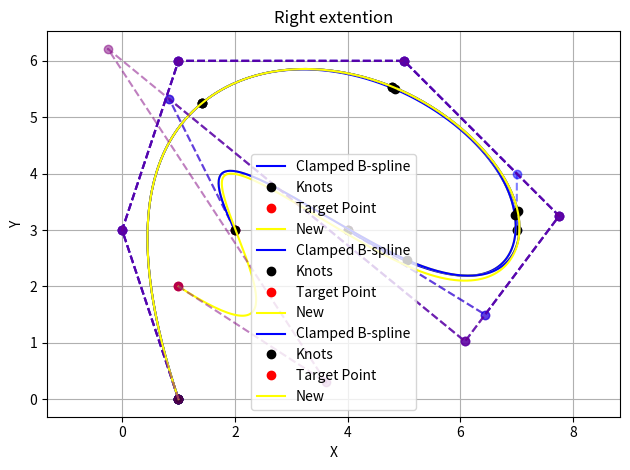

Write the Python code that produced this figure.
import numpy as np
import matplotlib.pyplot as plt
from scipy.interpolate import BSpline

class BSplineExtender:
    def __init__(self, control_points, degree):
        self.control_points = control_points
        self.degree = degree
        self.n_control_points = len(control_points)
        self.clamped_knot_vector = self._generate_clamped_knot_vector(self.control_points, self.degree)
        self.unclamped_knot_vector = self._generate_unclamped_knot_vector(self.control_points, self.degree)
        self.target_point = []
        self.target_point2 = []
        
        self.x_n_1 =[]
        self.x_n = []

    def _generate_clamped_knot_vector(self, control_points, degree):
        """Generate a clamped knot vector."""
        n_control_points = len(control_points)
        clamped_knot_vector = (
            [0] * degree +  # Fully repeated at the start
            list(range(n_control_points - degree + 1)) +  # Internal knots
            [n_control_points - degree] * degree  # Fully repeated at the end
        )
        clamped_knot_vector = np.array(clamped_knot_vector)/clamped_knot_vector[-1]
        # print("Clamped Knot Vector:\n", clamped_knot_vector)
        
        return clamped_knot_vector

    def _generate_unclamped_knot_vector(self, control_points, degree):
        """Generate a periodic (unclamped) knot vector."""
        n_control_points = len(control_points)
        unclamped_knot_vector = np.arange(-degree, n_control_points + 1)
        
        unclamped_knot_vector = ( [0] * degree + # Fully repeated at the start
        list(range(n_control_points  + 1)) 
        )
        unclamped_knot_vector = np.array(unclamped_knot_vector)/unclamped_knot_vector[-1]
        # print("Right unclamped Vector:\n", unclamped_knot_vector)
        
        return unclamped_knot_vector

    def plot_bspline_with_knotsR(self, knot_vector, control_points, target_point, control_points_new , new_knot_vectorR, label):
        """Plot a B-spline along with its knots."""
        # control_points_new , new_knot_vectorR = unclamp_right_side(knot_vector, control_points, target_point, self.degree)
        
        # Original spline
        spline = BSpline(knot_vector, control_points, self.degree)
        t = np.linspace(knot_vector[self.degree], knot_vector[-self.degree - 1], 500)
        spline_points = spline(t)
        
        # Plot spline curve, control points, and knots
        plt.plot(spline_points[:, 0], spline_points[:, 1], color = 'blue', label=label)
        plt.plot(control_points[:, 0], control_points[:, 1], 'o--', color='blue', alpha=0.5)
        knots = knot_vector[self.degree:-self.degree]
        knot_points = spline(knots)
        plt.plot(knot_points[:, 0], knot_points[:, 1], 'o', color='black', label="Knots")
        
        # Plot target point
        plt.plot(target_point[0], target_point[1], 'o', color='red', label="Target Point")
        
        # New spline
        rspline = BSpline(new_knot_vectorR, control_points_new, self.degree)
        t = np.linspace(0, 1, 500)
        rspline_points = rspline(t)
        
        # Plot new spline, control points and knots
        plt.plot(rspline_points[:, 0], rspline_points[:, 1], color = 'yellow', label="New")
        plt.plot(control_points_new[:, 0], control_points_new[:, 1], 'o--', color='purple', alpha=0.5)
        
        plt.title("Right extention")
        plt.xlabel("X")
        plt.ylabel("Y")
        plt.axis("equal")
        plt.legend()
        plt.grid(True)
        
        plt.tight_layout()
        plt.show()
        
    def plot_bspline_with_knotsL(self, knot_vector, control_points, target_point, control_points_new , new_knot_vector, label):
        """Plot a B-spline along with its knots."""
        
        
        # Original spline
        spline = BSpline(knot_vector, self.control_points, self.degree)
        t = np.linspace(knot_vector[self.degree], knot_vector[-self.degree - 1], 500)
        spline_points = spline(t)
        
        # Plot the spline curve, control points, and knots
        plt.plot(spline_points[:, 0], spline_points[:, 1], color ='red', label=label)
        plt.plot(control_points[:, 0], control_points[:, 1], 'o--', color='red', alpha=0.5)
        knots = knot_vector[self.degree:-self.degree]
        knot_points = spline(knots)
        plt.plot(knot_points[:, 0], knot_points[:, 1], 'o', color='black', label="Knots")
        
        # Plot target point
        plt.plot(target_point[0], target_point[1], 'o', color='red', label="Target Point")
    
        # New spline
        lspline = BSpline(new_knot_vector, control_points_new, self.degree)
        t = np.linspace(0, 1, 500)
        lspline_points = lspline(t)
        
        # Plot new spline, control points and knots
        plt.plot(lspline_points[:, 0], lspline_points[:, 1], color = 'green', label="New")
        plt.plot(control_points_new[:, 0], control_points_new[:, 1], 'o--', color='purple', alpha=0.5)
        
            
    def plot_basis_functions(self, knot_vector, label):
        """Plot basis functions for the given knot vector."""
        t = np.linspace(knot_vector[0], knot_vector[-1], 500)
        n_basis = len(knot_vector) - self.degree - 1  # Number of basis functions
        for i in range(n_basis):
            coeffs = np.zeros(n_basis)
            coeffs[i] = 1
            basis = BSpline(knot_vector, coeffs, self.degree)
            # Plot only the valid range of the basis function
            valid_range = (t >= knot_vector[i]) & (t <= knot_vector[i + self.degree + 1])
            plt.plot(t[valid_range], basis(t[valid_range]), label=f"{label} Basis {i}")
        plt.title(f"{label} Basis Functions")
        plt.xlabel("t")
        plt.ylabel("N(t)")
        plt.legend()
        plt.grid(True)

    def visualize(self):
        """Visualize clamped and periodic B-splines and their basis functions."""
        plt.figure(figsize=(12, 12))

        # Clamped B-spline
        plt.subplot(3, 2, 1)
        control_points_newR , new_knot_vectorR = unclamp_right_side(self.clamped_knot_vector, control_points, self.target_point, self.degree)
        self.plot_bspline_with_knotsR(self.clamped_knot_vector, control_points, self.target_point, control_points_newR , new_knot_vectorR, "Clamped B-spline")
        plt.title("Right extention")
        plt.xlabel("X")
        plt.ylabel("Y")
        plt.axis("equal")
        plt.legend()
        plt.grid(True)
        
        # # Periodic (unclamped) B-spline
        # plt.subplot(3, 2, 3)
        # control_points_newL, new_knot_vectorL = unclmap_left_side(self.clamped_knot_vector, control_points, self.target_point2, self.degree)
        # self.plot_bspline_with_knotsL(self.clamped_knot_vector, control_points, self.target_point2,  control_points_newL, new_knot_vectorL,  "Clamped B-spline")
        # plt.title("Left extention")
        # plt.xlabel("X")
        # plt.ylabel("Y")
        # plt.axis("equal")
        # plt.legend()
        # plt.grid(True)

        # # Basis functions for Clamped B-spline
        # plt.subplot(3, 2, 2)
        # self.plot_basis_functions(self.clamped_knot_vector, "Clamped")

        # # Basis functions for Periodic B-spline
        # plt.subplot(3, 2, 4)
        # self.plot_basis_functions(self.unclamped_knot_vector, "Periodic")

        # Adjust layout
        plt.tight_layout()
        plt.show()
        
    def extend_to_multiple_targets(self, control_points, degree, target_points):
        """Extend a B-spline to multiple target points."""
        n_targets = len(target_points)
        self.clamped_knot_vector = self._generate_clamped_knot_vector(control_points, degree)
        control_pointsR, knot_vectorR = unclamp_right_side(self.clamped_knot_vector, control_points, target_points[0], degree)
        self.plot_bspline_with_knotsR(self.clamped_knot_vector, control_points, target_points[0], control_pointsR , knot_vectorR, "Clamped B-spline")
        control_points = control_pointsR
        self.clamped_knot_vector = knot_vectorR
        # visualizer.visualize()
        for i in range(1, n_targets):
            target_point = target_points[i]
            control_pointsR, knot_vectorR = unclamp_right_side(self.clamped_knot_vector, control_points, target_point, degree)
            self.plot_bspline_with_knotsR(self.clamped_knot_vector, control_points, target_points[i], control_pointsR , knot_vectorR, "Clamped B-spline")
            self.clamped_knot_vector = self._generate_clamped_knot_vector(control_points, degree)
            self.target_point = target_point
            control_points = control_pointsR
            self.clamped_knot_vector = knot_vectorR
           
            # visualizer.visualize()
        
def find_u_distanceR(knot_vector, control_points, target_point, degree):
    k = degree + 1  # Spline order
    n = len(control_points) - 1  # Number of control points
        
    spline = BSpline(knot_vector, control_points, degree)
        
    R_distance = np.linalg.norm(control_points[-1] - target_point)
    Totalpoint_dist = 0
    
    for r in range(0, n - k  + 2): # Need to be 2 instead of 1 since range does not 
        P = spline(knot_vector[k + r])
        P_prev = spline(knot_vector[k + r - 1])
        Point_dist = np.linalg.norm(P - P_prev)
        # print(f"r_{r}:", Point_dist)
        Totalpoint_dist += Point_dist

    u = 1 + (R_distance / Totalpoint_dist)
    
    return u

def find_u_distanceL(knot_vector, control_points, target_point, degree):
    k = degree + 1  # Spline order
    n = len(control_points) - 1  # Number of control points
        
    spline = BSpline(knot_vector, control_points, degree)
        
    R_distance = np.linalg.norm(control_points[0] - target_point)
    Totalpoint_dist = 0
    
    for r in range(0, n - k  + 2): # Need to be 2 instead of 1 since range does not 
        P = spline(knot_vector[k + r])
        P_prev = spline(knot_vector[k + r - 1])
        Point_dist = np.linalg.norm(P - P_prev)
        # print(f"r_{r}:", Point_dist)
        Totalpoint_dist += Point_dist

    u = 0 - (R_distance / Totalpoint_dist)
    print("u:", u)  
    # u = -0.05
    
    return u



def unclmap_left_side(knot_vector, control_points, target_point, degree):
    k = degree + 1  # Spline order
    n = len(control_points) - 1  # Number of control points
    
    # u = find_u_distanceR(knot_vector, control_points, target_point, degree)
    u=find_u_distanceL(knot_vector, control_points, target_point, degree)
    
    #Modify knot vector
    T_2_temp = knot_vector[degree:]
    print("T_2_temp_funcL:", T_2_temp)
    T_2 = np.concatenate(([u]*degree, T_2_temp))
    print("T_2_funcL:", T_2)
    
    x_0 = 1/((omega(0, 1, k, T_2))*omega(0, 2, k, T_2)) * control_points[0] - ((omega_cap(0, 2, k, T_2)/omega(1, 2, k, T_2)) + (omega_cap(0, 1, k, T_2)/omega(0, 2, k, T_2))) * control_points[1] + omega_cap(0, 2, k, T_2)*omega_cap(1, 2, k, T_2) * control_points[2]
    print("x_0:", x_0)
    x_1 = (1/omega(1, 2, k, T_2)) * control_points[1] - omega_cap(1, 2, k, T_2) * control_points[2]
    # print("x_1:", x_1)
    x_i = control_points[2:]
    # print("x_i", x_i)
    
    # test = np.array([0.7,0.0])
    # x_0 = x_0-test
    # print("x_0:", x_0)
    
    control_points_new = np.concatenate(([target_point],[x_0], [x_1], x_i))
    print(control_points_new)
    
    test_knot_vector = _generate_clamped_knot_vector(degree, len(control_points_new))
    
    return control_points_new, test_knot_vector
    
def omega(i, j, k, knot_vector):
    omega = (knot_vector[k - 1] - knot_vector[i+k]) / (knot_vector[i + k - j - 1] - knot_vector[i + k])
    return omega

def omega_cap(i, j, k, knot_vector):
    omega_cap = (1 - omega(i, j, k, knot_vector))/omega(i, j, k, knot_vector)
    return omega_cap

def unclamp_right_side(knot_vector, control_points, target_point, degree):
    k = degree + 1  # Spline order
    n = len(control_points) - 1  # Number of control points
    
    u = find_u_distanceR(knot_vector, control_points, target_point, degree)
    # print("u_func:", u)
    
    #Modify knot vector
    print("Knot vector", knot_vector)
    T_2_temp = knot_vector[:-degree]
    print("T_2_temp_func:", T_2_temp)
    T_2 = np.concatenate((T_2_temp, [u]*degree))
    print("T_2_func:", T_2)
    
    #Apply unclampping algorithm (Right side)
    x_i = control_points[:n - 1] #Should be 2 but last element not included in syntax
    # print("x_i", x_i)
    x_n_1 = -gamma_cap(n-1, 2, n, T_2) * control_points[n-2] + 1/(gamma(n-1, 2, n, T_2)) * control_points[n-1]
    # print("x_n_1:", x_n_1)
    x_n = gamma_cap(n, 2, n, T_2) * gamma_cap(n-1, 2, n, T_2) * control_points[n-2] - ((gamma_cap(n, 2, n, T_2)/gamma(n-1, 2, n , T_2))+(gamma_cap(n, 1, n , T_2)/gamma(n, 2, n, T_2))) * control_points[n-1] + 1/(gamma(n, 1, n, T_2)*gamma(n, 2, n, T_2)) * control_points[n]
    # print("x_n:", x_n)
    
    control_points_new = np.concatenate((x_i, [x_n_1], [x_n], [target_point]))
    print(control_points_new)
    
    test_knot_vector = _generate_clamped_knot_vector(degree, len(control_points_new))
    
    return control_points_new, test_knot_vector
    
def gamma(i, j, n, knot_vector):
    y = (knot_vector[n+1] - knot_vector[i]) / (knot_vector[i + j + 1] - knot_vector[i])
    # print(f"E_{n+1}", knot_vector[n+1])
    # print(f"E_{i}", knot_vector[i])
    # print(f"E_{i + j + 1}", knot_vector[i + j + 1])
    # print(f"E_{i}", knot_vector[i])
    # print("y:", y)
    return y

def gamma_cap(i, j, n, knot_vector):
    gamma_cap = (1 - gamma(i , j, n , knot_vector))/gamma(i , j, n , knot_vector)
    # print("gamma_cap:", gamma_cap)
    return gamma_cap

def _generate_clamped_knot_vector(degree, control_points):
    """Generate a clamped knot vector."""
    clamped_knot_vector = (
        [0] * degree +  # Fully repeated at the start
        list(range(control_points - degree + 1)) +  # Internal knots
        [control_points - degree] * degree  # Fully repeated at the end
    )
    clamped_knot_vector = np.array(clamped_knot_vector)/clamped_knot_vector[-1]
    # print("Clamped Knot Vector:\n", clamped_knot_vector)
    return clamped_knot_vector


        

# Control points for the B-spline
control_points = np.array([
    [1.0, 0.0],
    [0.0, 3.0],
    [1.0, 6.0],
    [5.0, 6.0],
    [7.0, 4.0],
    [7.0, 3.0],
])

target_pointR = np.array([4.0, 3])

target_pointL = np.array([8.0, 0.0])
degree = 3

# # Create a BSplineExtender instance and visualize
# visualizer = BSplineExtender(control_points, degree)
# visualizer.target_point = target_pointR 
# visualizer.target_point2 = target_pointL
# knot_vector = visualizer._generate_clamped_knot_vector(control_points, degree)
# control_points_newR , new_knot_vectorR = unclamp_right_side(knot_vector, control_points, target_pointR, degree)
# control_points_newL, new_knot_vectorL = unclmap_left_side(knot_vector, control_points, target_pointL, degree)
# visualizer.visualize()

target_points = np.array([[4.0, 3], [2.0, 3.0], [1,2]])

# target_points = np.array([[4.0, 3]])
extender = BSplineExtender(control_points, degree)
extender.extend_to_multiple_targets(control_points, degree, target_points)
